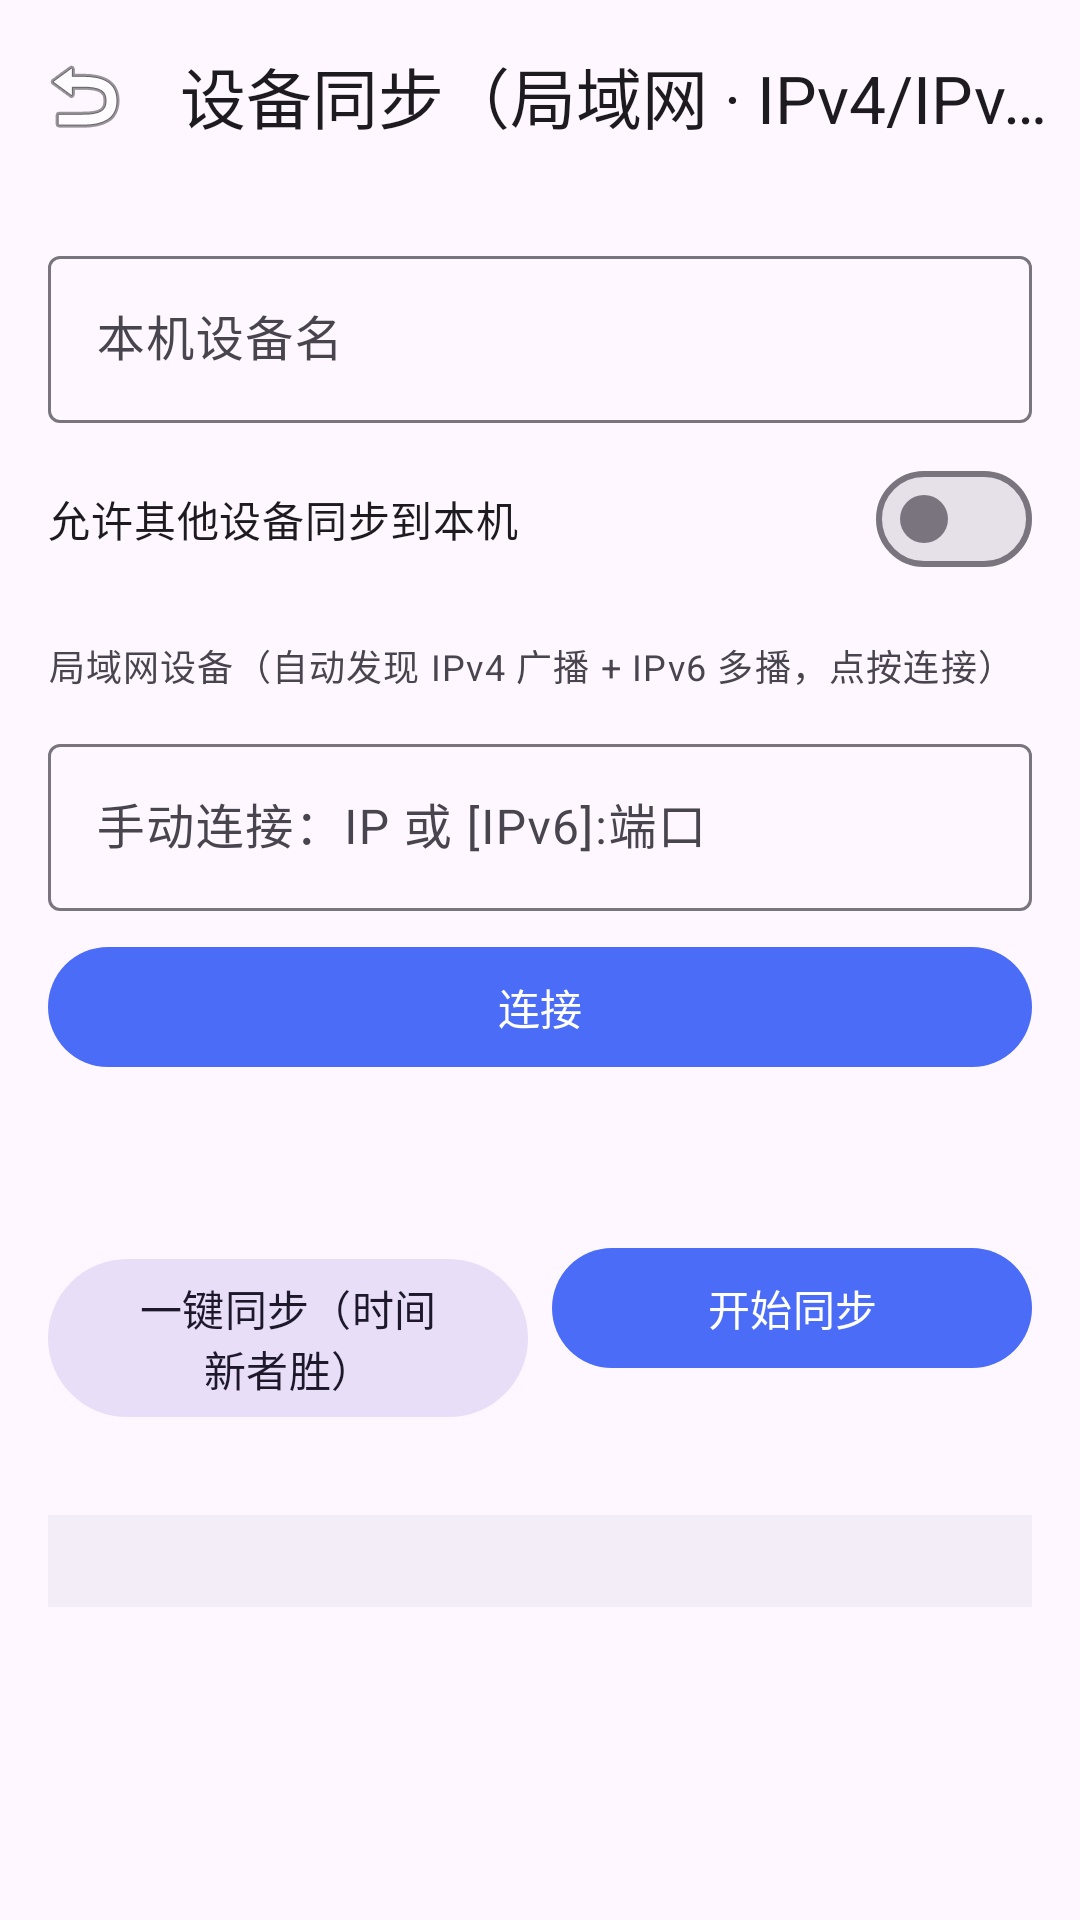

Produce the Android XML layout that renders to this screen, including the resource entries it uses.
<!-- AndroidManifest.xml: application theme Theme.HtmlMicroApp -->
<!-- res/layout/activity_sync.xml -->
<?xml version="1.0" encoding="utf-8"?>
<LinearLayout xmlns:android="http://schemas.android.com/apk/res/android"
    xmlns:app="http://schemas.android.com/apk/res-auto"
    android:layout_width="match_parent"
    android:layout_height="match_parent"
    android:orientation="vertical">

    <com.google.android.material.appbar.MaterialToolbar
        android:id="@+id/toolbar"
        android:layout_width="match_parent"
        android:layout_height="?attr/actionBarSize"
        app:title="设备同步（局域网 · IPv4/IPv6）"
        app:navigationIcon="@android:drawable/ic_menu_revert" />

    <ScrollView
        android:layout_width="match_parent"
        android:layout_height="match_parent"
        android:fillViewport="true">

        <LinearLayout
            android:layout_width="match_parent"
            android:layout_height="wrap_content"
            android:orientation="vertical"
            android:padding="16dp">

            <com.google.android.material.textfield.TextInputLayout
                android:layout_width="match_parent"
                android:layout_height="wrap_content"
                android:hint="本机设备名">

                <com.google.android.material.textfield.TextInputEditText
                    android:id="@+id/et_device_name"
                    android:layout_width="match_parent"
                    android:layout_height="wrap_content"
                    android:inputType="text" />
            </com.google.android.material.textfield.TextInputLayout>

            <com.google.android.material.materialswitch.MaterialSwitch
                android:id="@+id/sw_allow"
                android:layout_width="match_parent"
                android:layout_height="wrap_content"
                android:layout_marginTop="8dp"
                android:text="允许其他设备同步到本机" />

            <TextView
                android:layout_width="match_parent"
                android:layout_height="wrap_content"
                android:layout_marginTop="16dp"
                android:text="局域网设备（自动发现 IPv4 广播 + IPv6 多播，点按连接）"
                android:textAppearance="?attr/textAppearanceBodySmall"
                android:textColor="?attr/colorOnSurfaceVariant" />

            <LinearLayout
                android:id="@+id/ll_peers"
                android:layout_width="match_parent"
                android:layout_height="wrap_content"
                android:orientation="vertical" />

            <com.google.android.material.textfield.TextInputLayout
                android:layout_width="match_parent"
                android:layout_height="wrap_content"
                android:layout_marginTop="12dp"
                android:hint="手动连接：IP 或 [IPv6]:端口">

                <com.google.android.material.textfield.TextInputEditText
                    android:id="@+id/et_manual"
                    android:layout_width="match_parent"
                    android:layout_height="wrap_content"
                    android:inputType="text" />
            </com.google.android.material.textfield.TextInputLayout>

            <com.google.android.material.button.MaterialButton
                android:id="@+id/btn_connect"
                android:layout_width="match_parent"
                android:layout_height="wrap_content"
                android:layout_marginTop="8dp"
                android:text="连接" />

            <TextView
                android:id="@+id/tv_peer"
                android:layout_width="match_parent"
                android:layout_height="wrap_content"
                android:layout_marginTop="12dp"
                android:textAppearance="?attr/textAppearanceBodySmall"
                android:textColor="?attr/colorOnSurfaceVariant" />

            <LinearLayout
                android:id="@+id/ll_diff"
                android:layout_width="match_parent"
                android:layout_height="wrap_content"
                android:layout_marginTop="8dp"
                android:orientation="vertical" />

            <LinearLayout
                android:layout_width="match_parent"
                android:layout_height="wrap_content"
                android:layout_marginTop="16dp"
                android:orientation="horizontal">

                <com.google.android.material.button.MaterialButton
                    android:id="@+id/btn_auto"
                    style="@style/Widget.Material3.Button.TonalButton"
                    android:layout_width="0dp"
                    android:layout_height="wrap_content"
                    android:layout_weight="1"
                    android:text="一键同步（时间新者胜）" />

                <com.google.android.material.button.MaterialButton
                    android:id="@+id/btn_run"
                    android:layout_width="0dp"
                    android:layout_height="wrap_content"
                    android:layout_marginStart="8dp"
                    android:layout_weight="1"
                    android:text="开始同步" />
            </LinearLayout>

            <TextView
                android:id="@+id/tv_status"
                android:layout_width="match_parent"
                android:layout_height="wrap_content"
                android:layout_marginTop="8dp"
                android:textAppearance="?attr/textAppearanceBodySmall"
                android:textColor="?attr/colorOnSurfaceVariant" />

            <TextView
                android:id="@+id/tv_log"
                android:layout_width="match_parent"
                android:layout_height="wrap_content"
                android:layout_marginTop="8dp"
                android:background="#F3EDF7"
                android:fontFamily="monospace"
                android:padding="8dp"
                android:textColor="?attr/colorOnSurfaceVariant"
                android:textIsSelectable="true"
                android:textSize="11sp" />
        </LinearLayout>
    </ScrollView>
</LinearLayout>
<!-- resources referenced by this layout -->
<resources>
  <style name="Theme.HtmlMicroApp" parent="Theme.Material3.DayNight.NoActionBar">
          <item name="colorPrimary">@color/primary</item>
          <item name="colorOnPrimary">@color/white</item>
          <item name="colorSecondary">@color/accent</item>
          <item name="colorOnSecondary">@color/black</item>
          
          <item name="android:statusBarColor">?attr/colorSurface</item>
          <item name="android:windowLightStatusBar">true</item>
      </style>
  <color name="primary">#FF4A6CF7</color>
  <color name="white">#FFFFFFFF</color>
  <color name="accent">#FF00C6A7</color>
  <color name="black">#FF000000</color>
</resources>
